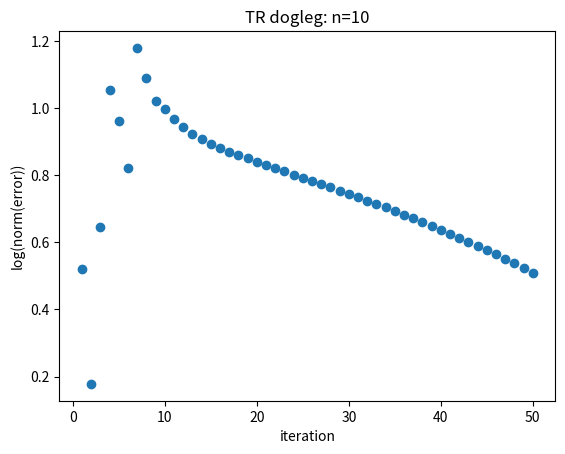

Source code (Python):
import math
import numpy as np
import random
import matplotlib.pyplot as plt



max_iterations = 50
delta_hat = 1
eta = random.uniform(0, 0.25)
epsilon = 1e-8

def plotError(deltas, graphTitle):
    ax = plt.axes()
    ax.set_ylabel("log(norm(error))")
    ax.set_xlabel("iteration")
    x_points = [i+1 for i in range(len(deltas))]
    ax.scatter(x_points, deltas)
    plt.title(graphTitle)
    plt.show()


def generate_Q(n):
    Y = np.random.rand(n, n)
    Q, R = np.linalg.qr(Y)
    D = np.zeros((n, n))
    for i in range(len(D)):
        D[i][i] = random.random()
    return Q.transpose().dot(D.dot(Q))

def f(x, Q):
    return math.log(1 + x.transpose().dot(Q.dot(x)))

def grad_f(x, Q):
    return (2 * x.transpose().dot(Q)) / (1 + x.transpose().dot(Q.dot(x)))


def hessian(x, Q):
    u = x.transpose().dot(Q)
    v = (1 + x.transpose().dot(Q.dot(x))) ** -1
    u_prime = Q
    v_prime = -1 * (1 + x.transpose().dot(Q.dot(x))) ** -2 * grad_f(x, Q)
    return u_prime.dot(v) + v_prime.dot(u)

def m(x_k, Q, p, B_k):
    # m(p) = fk + gk^Tp + 1/2 p^TBkp
    return f(x_k, Q) + grad_f(x_k, Q).transpose().dot(p) + 0.5 * p.transpose().dot(B_k.dot(p))

def m_prime(x_k, Q, p, B_k):
    # d/dp m(p) = gk^T + 1/2Bkp
    return grad_f(x_k, Q).transpose + 0.5 * B_k.dot(p)

def getTau(pu, pb, delta):
    # use quadratic formula to solve for tau
    a = np.linalg.norm(pb -pu)**2
    b = 2 * (pb - pu).transpose().dot(pu)
    c = np.linalg.norm(pu)**2 - delta**2
    return 1 + (-b + math.sqrt(b**2 - 4 * a *c))/(2 * a)


def dogleg(gk, B, delta):
    pb = -1.0 * np.linalg.inv(B).dot(gk)
    if np.linalg.norm(pb) <= delta:
        return pb

    pu = -1.0 * (gk.transpose().dot(gk)) / (gk.transpose().dot(B).dot(gk)) * gk
    if np.linalg.norm(pu) >= delta:
        return -1.0 * (delta / np.linalg.norm(pu))  * gk

    tau = getTau(pu, pb, delta)
    if tau <= 1:
        return tau * pu
    else:
        return pu + (tau - 1)*(pb - pu)

def calculate_rho(x, p, Q, B, n):
    numerator = f(x, Q) - f(x + p, Q)
    denominator = m(x, Q, np.zeros(n), B) - m(x, Q, p, B)
    return numerator / denominator

def runTrustRegion(x0, Q, delta_hat, n):
    xk = x0
    deltak = random.uniform(0, delta_hat)
    k = 0
    error = list()
    while k < max_iterations:
        Bk = hessian(xk, Q)
        pk = dogleg(grad_f(xk, Q), Bk, deltak)
        rho_k = calculate_rho(xk, pk, Q, Bk, n)

        if rho_k < 0.25:
            deltak = 0.25 * deltak
        elif rho_k > 0.75 and np.isclose(np.linalg.norm(pk), deltak, 1e-4):
                deltak = min(2 * deltak, delta_hat)

        if rho_k > eta:
            xk = xk + pk

        k += 1
        error.append(math.log(np.linalg.norm(xk - np.zeros(n))))

    return xk, error



def main():
    n=10
    Q = generate_Q(n)
    x0=np.random.rand(n)

    x_star, error = runTrustRegion(x0, Q, delta_hat, n)
    print('x* = ' + str(x_star) + ' num iterations: ' + str(len(error)))
    plotError(error, 'TR dogleg: n=' + str(n))


if __name__ == "__main__":
    main()